Photos from the image-classification dataset "dataset" in the GitHub repository xylofonsosolala/laboratory_practice_cv. Its 2 classes are: lakes, rivers.

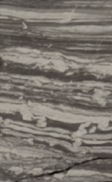
Label: lakes

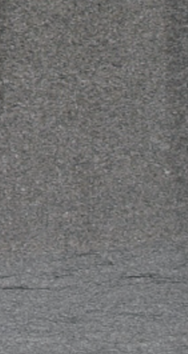
Label: rivers

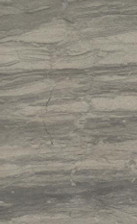
Label: lakes

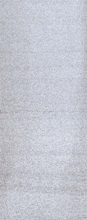
Label: rivers

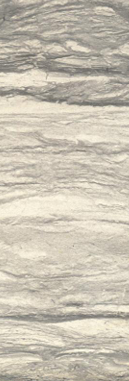
Label: lakes

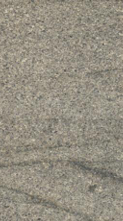
Label: rivers
